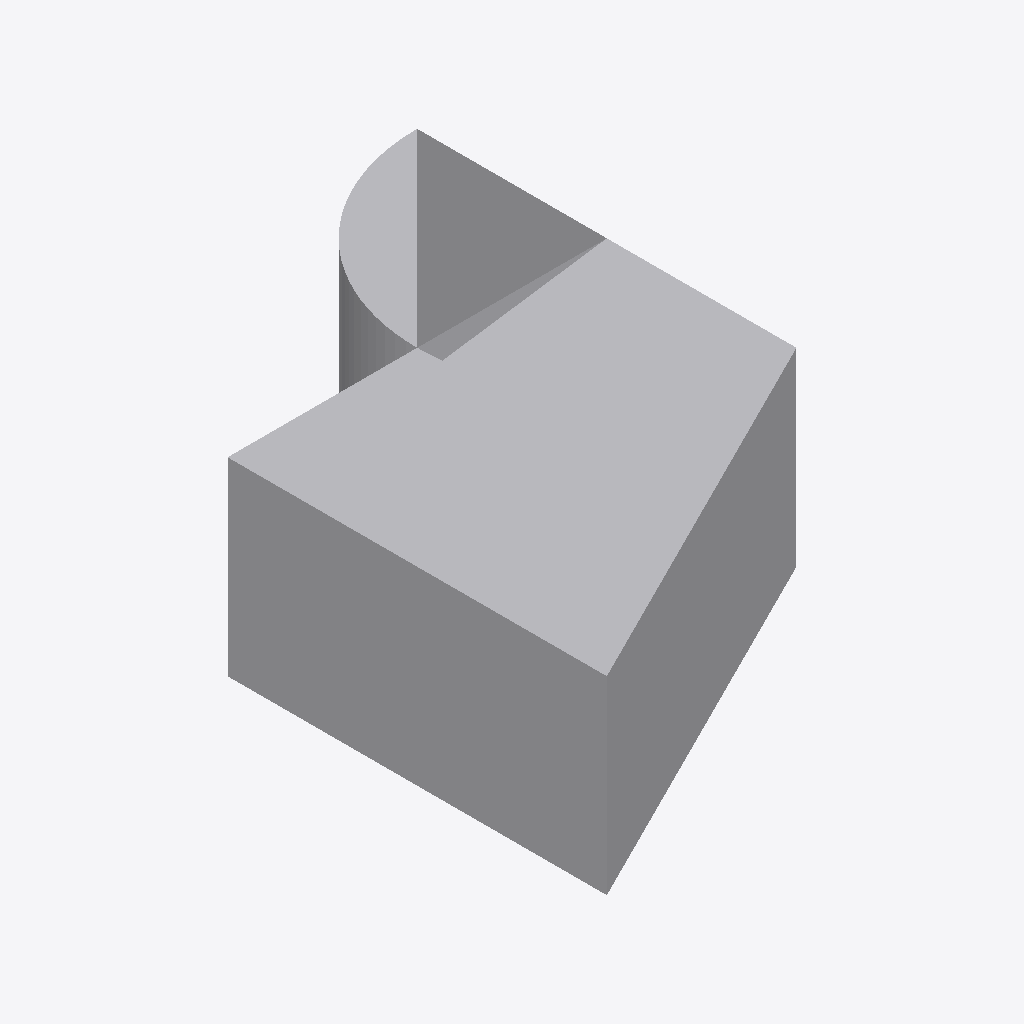
Isometric view of an IFC building model (IFC-SPF (STEP), schema IFC4, length unit metre), seen from the south-west, elements coloured by IFC class: 1 other element (light grey).
Extent 2.0 m × 3.0 m × 1.0 m (x, y, z). Elements (1): 1 IfcBuildingElementProxy.

HEADER;
FILE_DESCRIPTION(('ViewDefinition [ReferenceView_V1.2]'),'2;1');
FILE_NAME('fail-swe001-IfcArbitraryClosedProfileDef-intersecting_arc-compcurve.ifc','2024-10-05T20:25:45',(''),(''),'','IfcOpenShell contributors - IfcOpenShell - v0.7.','');
FILE_SCHEMA(('IFC4'));
ENDSEC;
DATA;
#20=IFCPROJECT('1fDFTHH0T55PoVi4DF7117',#5,'',$,$,$,$,(#11),#19);
#52=IFCBUILDINGELEMENTPROXY('2WpzeQd8LEYOBjn3kFtsjv',$,'Proxy',$,$,#51,#48,$,$);
ENDSEC;
